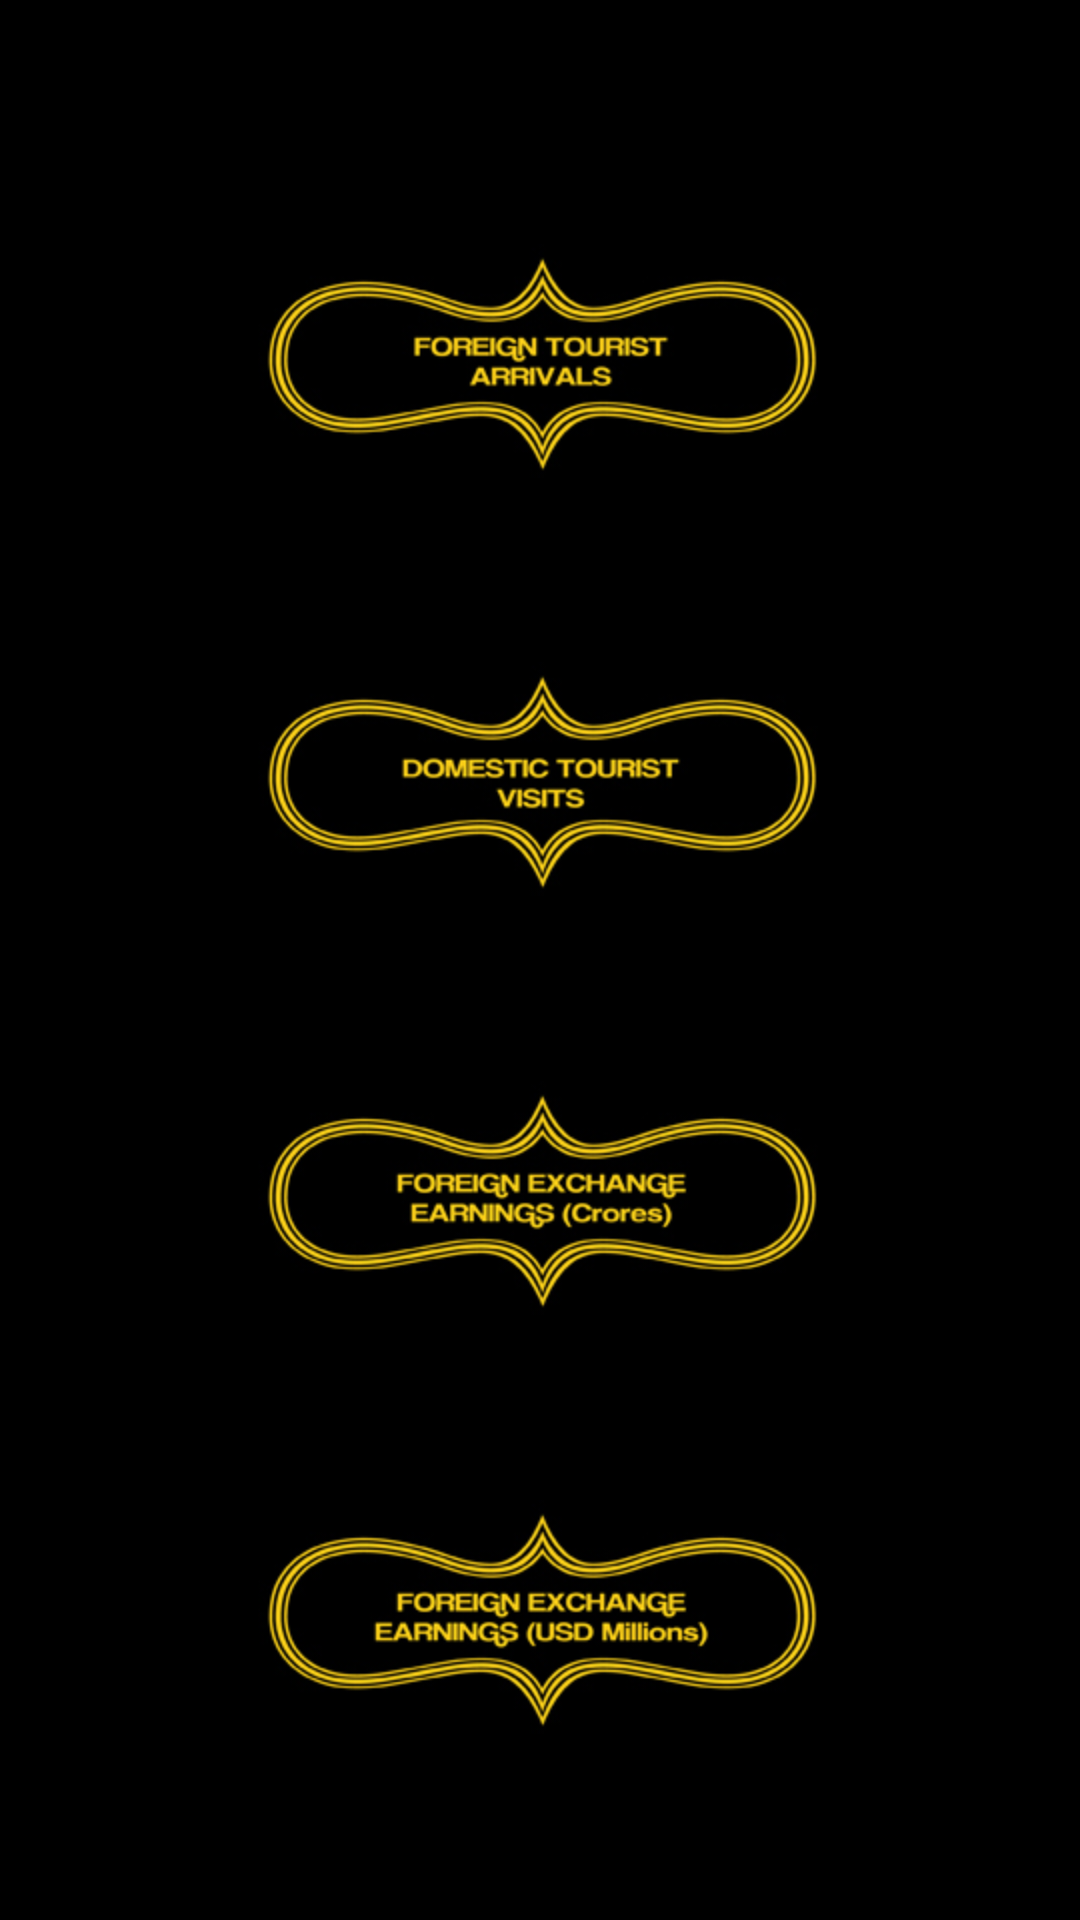

Write the Android layout XML for this screen, with the resource values it uses.
<!-- AndroidManifest.xml: application theme SpinnerItem -->
<!-- res/layout/visualise.xml -->
<?xml version="1.0" encoding="utf-8"?>
<LinearLayout xmlns:android="http://schemas.android.com/apk/res/android"
    android:layout_width="match_parent"
    android:layout_height="match_parent"
    android:orientation="vertical"
    android:background="#000000" 
    android:weightSum="1">
    
    <TextView 
        android:layout_width="match_parent"
    android:layout_height="20dp"
    android:gravity="top"
    android:layout_weight=".1"
    android:visibility="invisible"
    />

    
    <LinearLayout android:layout_width="fill_parent"
        android:layout_height="wrap_content"
        android:orientation="horizontal"
        android:layout_weight=".2"
        android:gravity="center"
        >
        
    <ImageButton android:id="@+id/vbtn1"
        android:layout_width="wrap_content"
        android:layout_height="wrap_content"
        android:src="@drawable/fta"
        android:layout_gravity="center"
        android:background="@null"/>
    </LinearLayout>
    
     <LinearLayout android:layout_width="fill_parent"
        android:layout_height="wrap_content"
        android:orientation="horizontal"
        android:gravity="center"
        android:layout_weight="0.2">
    <ImageButton android:id="@+id/vbtn2"
        android:layout_width="wrap_content"
        android:layout_height="wrap_content"
        android:src="@drawable/ftv"
        android:layout_gravity="center"
        android:background="@null"/>
    </LinearLayout>
    

    <LinearLayout android:layout_width="fill_parent"
        android:layout_height="wrap_content"
        android:orientation="horizontal"
        android:gravity="center"
        android:layout_weight=".2">

    <ImageButton android:id="@+id/vbtn3"
        android:layout_width="wrap_content"
        android:layout_height="wrap_content"
        android:src="@drawable/feec"
        android:layout_gravity="center"       
         android:background="@null"/>
    </LinearLayout>
    
     <LinearLayout android:layout_width="fill_parent"
        android:layout_height="wrap_content"
        android:orientation="horizontal"
        android:gravity="center"
        android:layout_weight="0.2">
    <ImageButton android:id="@+id/vbtn4"
        android:layout_width="wrap_content"
        android:layout_height="wrap_content"
        android:src="@drawable/feeu"
        android:layout_gravity="center"
        android:background="@null"/>    
    </LinearLayout>
</LinearLayout>
<!-- resources referenced by this layout -->
<resources>
  <!-- drawable feec: jpg bitmap (drawable-hdpi, 54494 bytes) -->
  <!-- drawable feeu: jpg bitmap (drawable-hdpi, 55930 bytes) -->
  <!-- drawable fta: jpg bitmap (drawable-hdpi, 50723 bytes) -->
  <!-- drawable ftv: jpg bitmap (drawable-hdpi, 49706 bytes) -->
  <style name="SpinnerItem" parent="@android:style/Widget.TextView.SpinnerItem">
          <item name="android:textColor">#F4C918</item>
      </style>
</resources>
